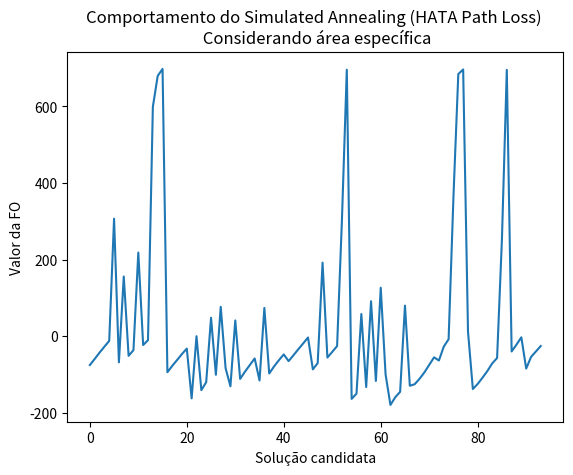

Write Python code to recreate this figure.
import matplotlib.pyplot as plt
from matplotlib.ticker import NullFormatter  # useful for `logit` scale

FOs = [{'lat': -21.225710951812097, 'lng': -44.97603661137431, 'height': 39.2, 'power': 42.0, 'of': -75.368},
       {'lat': -21.225710951812097, 'lng': -44.97603661137431, 'height': 47.6, 'power': 42.0, 'of': -59.448000000000036},
       {'lat': -21.225710951812097, 'lng': -44.97603661137431, 'height': 56.0, 'power': 42.0, 'of': -42.95999999999998},
       {'lat': -21.225710951812097, 'lng': -44.97603661137431, 'height': 64.4, 'power': 42.0, 'of': -27.476000000000028},
       {'lat': -21.225710951812097, 'lng': -44.97603661137431, 'height': 72.8, 'power': 42.0, 'of': -12.24799999999999},
       {'lat': -21.225710951812097, 'lng': -44.97603661137431, 'height': 72.8, 'power': 51.0, 'of': 306.98400000000004},
       {'lat': -21.222986645075853, 'lng': -44.97302239083694, 'height': 39.2, 'power': 42.0, 'of': -68.21200000000002},
       {'lat': -21.222986645075853, 'lng': -44.97302239083694, 'height': 39.2, 'power': 51.0, 'of': 155.89600000000002},
       {'lat': -21.222986645075853, 'lng': -44.97302239083694, 'height': 47.6, 'power': 42.0, 'of': -51.22800000000001},
       {'lat': -21.222986645075853, 'lng': -44.97302239083694, 'height': 56.0, 'power': 42.0, 'of': -36.352000000000004},
       {'lat': -21.222986645075853, 'lng': -44.97302239083694, 'height': 56.0, 'power': 51.0, 'of': 218.444},
       {'lat': -21.222986645075853, 'lng': -44.97302239083694, 'height': 64.4, 'power': 42.0, 'of': -23.063999999999993},
       {'lat': -21.222986645075853, 'lng': -44.97302239083694, 'height': 72.8, 'power': 42.0, 'of': -10.379999999999967},
       {'lat': -21.222986645075853, 'lng': -44.97302239083694, 'height': 72.8, 'power': 60.0, 'of': 598.8760000000001},
       {'lat': -21.222986645075853, 'lng': -44.97302239083694, 'height': 72.8, 'power': 69.0, 'of': 679.78},
       {'lat': -21.222986645075853, 'lng': -44.97302239083694, 'height': 72.8, 'power': 78.0, 'of': 698.0400000000001},
       {'lat': -21.21972757479598, 'lng': -44.97301478963225, 'height': 39.2, 'power': 42.0, 'of': -94.09199999999998},
       {'lat': -21.21972757479598, 'lng': -44.97301478963225, 'height': 47.6, 'power': 42.0, 'of': -77.46399999999997},
       {'lat': -21.21972757479598, 'lng': -44.97301478963225, 'height': 56.0, 'power': 42.0, 'of': -62.208},
       {'lat': -21.21972757479598, 'lng': -44.97301478963225, 'height': 64.4, 'power': 42.0, 'of': -46.599999999999994},
       {'lat': -21.21972757479598, 'lng': -44.97301478963225, 'height': 72.8, 'power': 42.0, 'of': -32.37999999999997},
       {'lat': -21.21859811859988, 'lng': -44.97494944795849, 'height': 39.2, 'power': 42.0, 'of': -162.384},
       {'lat': -21.21859811859988, 'lng': -44.97494944795849, 'height': 39.2, 'power': 51.0, 'of': -0.01999999999995339},
       {'lat': -21.21859811859988, 'lng': -44.97494944795849, 'height': 47.6, 'power': 42.0, 'of': -140.91199999999998},
       {'lat': -21.21859811859988, 'lng': -44.97494944795849, 'height': 56.0, 'power': 42.0, 'of': -120.21199999999999},
       {'lat': -21.21859811859988, 'lng': -44.97494944795849, 'height': 56.0, 'power': 51.0, 'of': 48.22800000000001},
       {'lat': -21.21859811859988, 'lng': -44.97494944795849, 'height': 64.4, 'power': 42.0, 'of': -100.78800000000001},
       {'lat': -21.21859811859988, 'lng': -44.97494944795849, 'height': 64.4, 'power': 51.0, 'of': 76.78400000000002},
       {'lat': -21.21859811859988, 'lng': -44.97494944795849, 'height': 72.8, 'power': 42.0, 'of': -83.46000000000001},
       {'lat': -21.22128762938149, 'lng': -44.97542981313152, 'height': 39.2, 'power': 42.0, 'of': -130.844},
       {'lat': -21.22128762938149, 'lng': -44.97542981313152, 'height': 39.2, 'power': 51.0, 'of': 41.160000000000025},
       {'lat': -21.22128762938149, 'lng': -44.97542981313152, 'height': 47.6, 'power': 42.0, 'of': -111.54399999999995},
       {'lat': -21.22128762938149, 'lng': -44.97542981313152, 'height': 56.0, 'power': 42.0, 'of': -92.71199999999999},
       {'lat': -21.22128762938149, 'lng': -44.97542981313152, 'height': 64.4, 'power': 42.0, 'of': -75.30400000000003},
       {'lat': -21.22128762938149, 'lng': -44.97542981313152, 'height': 72.8, 'power': 42.0, 'of': -58.152000000000015},
       {'lat': -21.22297972410126, 'lng': -44.97753614402425, 'height': 39.2, 'power': 42.0, 'of': -115.668},
       {'lat': -21.22297972410126, 'lng': -44.97753614402425, 'height': 39.2, 'power': 51.0, 'of': 73.90000000000003},
       {'lat': -21.22297972410126, 'lng': -44.97753614402425, 'height': 47.6, 'power': 42.0, 'of': -97.33599999999998},
       {'lat': -21.22297972410126, 'lng': -44.97753614402425, 'height': 56.0, 'power': 42.0, 'of': -78.97199999999998},
       {'lat': -21.22297972410126, 'lng': -44.97753614402425, 'height': 64.4, 'power': 42.0, 'of': -62.584},
       {'lat': -21.22297972410126, 'lng': -44.97753614402425, 'height': 72.8, 'power': 42.0, 'of': -47.636000000000024},
       {'lat': -21.22556755437107, 'lng': -44.978316892581304, 'height': 39.2, 'power': 42.0, 'of': -65.12399999999997},
       {'lat': -21.22556755437107, 'lng': -44.978316892581304, 'height': 47.6, 'power': 42.0, 'of': -49.74400000000003},
       {'lat': -21.22556755437107, 'lng': -44.978316892581304, 'height': 56.0, 'power': 42.0, 'of': -34.17599999999999},
       {'lat': -21.22556755437107, 'lng': -44.978316892581304, 'height': 64.4, 'power': 42.0, 'of': -18.95599999999999},
       {'lat': -21.22556755437107, 'lng': -44.978316892581304, 'height': 72.8, 'power': 42.0,
        'of': -3.3920000000000243},
       {'lat': -21.225318317547607, 'lng': -44.98136036183887, 'height': 39.2, 'power': 42.0, 'of': -86.64000000000004},
       {'lat': -21.225318317547607, 'lng': -44.98136036183887, 'height': 47.6, 'power': 42.0, 'of': -70.316},
       {'lat': -21.225318317547607, 'lng': -44.98136036183887, 'height': 47.6, 'power': 51.0, 'of': 192.12000000000006},
       {'lat': -21.225318317547607, 'lng': -44.98136036183887, 'height': 56.0, 'power': 42.0, 'of': -55.72800000000001},
       {'lat': -21.225318317547607, 'lng': -44.98136036183887, 'height': 64.4, 'power': 42.0, 'of': -40.96800000000002},
       {'lat': -21.225318317547607, 'lng': -44.98136036183887, 'height': 72.8, 'power': 42.0, 'of': -25.74799999999999},
       {'lat': -21.225318317547607, 'lng': -44.98136036183887, 'height': 72.8, 'power': 51.0, 'of': 304.34800000000007},
       {'lat': -21.225318317547607, 'lng': -44.98136036183887, 'height': 72.8, 'power': 78.0, 'of': 695.9999999999999},
       {'lat': -21.225819211381825, 'lng': -44.985420041818045, 'height': 39.2, 'power': 42.0, 'of': -163.736},
       {'lat': -21.225819211381825, 'lng': -44.985420041818045, 'height': 47.6, 'power': 42.0,
        'of': -150.02800000000002},
       {'lat': -21.225819211381825, 'lng': -44.985420041818045, 'height': 47.6, 'power': 51.0,
        'of': 57.903999999999996},
       {'lat': -21.225819211381825, 'lng': -44.985420041818045, 'height': 56.0, 'power': 42.0, 'of': -132.772},
       {'lat': -21.225819211381825, 'lng': -44.985420041818045, 'height': 56.0, 'power': 51.0, 'of': 91.28800000000004},
       {'lat': -21.225819211381825, 'lng': -44.985420041818045, 'height': 64.4, 'power': 42.0, 'of': -116.892},
       {'lat': -21.225819211381825, 'lng': -44.985420041818045, 'height': 64.4, 'power': 51.0, 'of': 126.612},
       {'lat': -21.225819211381825, 'lng': -44.985420041818045, 'height': 72.8, 'power': 42.0,
        'of': -99.83199999999997},
       {'lat': -21.226404733994553, 'lng': -44.98700890942142, 'height': 39.2, 'power': 42.0,
        'of': -179.49599999999998},
       {'lat': -21.226404733994553, 'lng': -44.98700890942142, 'height': 56.0, 'power': 42.0,
        'of': -159.42399999999995},
       {'lat': -21.226404733994553, 'lng': -44.98700890942142, 'height': 64.4, 'power': 42.0, 'of': -145.28},
       {'lat': -21.226404733994553, 'lng': -44.98700890942142, 'height': 64.4, 'power': 51.0, 'of': 79.96400000000003},
       {'lat': -21.226404733994553, 'lng': -44.98700890942142, 'height': 72.8, 'power': 42.0, 'of': -129.468},
       {'lat': -21.22910281177499, 'lng': -44.985164241931116, 'height': 39.2, 'power': 42.0,
        'of': -125.45999999999998},
       {'lat': -21.22910281177499, 'lng': -44.985164241931116, 'height': 47.6, 'power': 42.0,
        'of': -111.32400000000001},
       {'lat': -21.22910281177499, 'lng': -44.985164241931116, 'height': 56.0, 'power': 42.0, 'of': -94.61599999999999},
       {'lat': -21.22910281177499, 'lng': -44.985164241931116, 'height': 64.4, 'power': 42.0, 'of': -74.86000000000004},
       {'lat': -21.22910281177499, 'lng': -44.985164241931116, 'height': 72.8, 'power': 42.0, 'of': -55.21999999999997},
       {'lat': -21.228506579235525, 'lng': -44.981060703784145, 'height': 39.2, 'power': 42.0,
        'of': -63.54799999999997},
       {'lat': -21.228506579235525, 'lng': -44.981060703784145, 'height': 56.0, 'power': 42.0,
        'of': -27.25600000000003},
       {'lat': -21.228506579235525, 'lng': -44.981060703784145, 'height': 64.4, 'power': 42.0,
        'of': -7.915999999999997},
       {'lat': -21.228506579235525, 'lng': -44.981060703784145, 'height': 64.4, 'power': 51.0,
        'of': 364.87600000000003},
       {'lat': -21.228506579235525, 'lng': -44.981060703784145, 'height': 64.4, 'power': 69.0, 'of': 684.624},
       {'lat': -21.228506579235525, 'lng': -44.981060703784145, 'height': 64.4, 'power': 78.0, 'of': 696.6159999999999},
       {'lat': -21.228506579235525, 'lng': -44.981060703784145, 'height': 72.8, 'power': 42.0,
        'of': 12.080000000000013},
       {'lat': -21.231886922797713, 'lng': -44.98153976404104, 'height': 39.2, 'power': 42.0,
        'of': -138.00799999999998},
       {'lat': -21.231886922797713, 'lng': -44.98153976404104, 'height': 47.6, 'power': 42.0, 'of': -124.652},
       {'lat': -21.231886922797713, 'lng': -44.98153976404104, 'height': 56.0, 'power': 42.0,
        'of': -108.23600000000002},
       {'lat': -21.231886922797713, 'lng': -44.98153976404104, 'height': 64.4, 'power': 42.0, 'of': -90.88},
       {'lat': -21.231886922797713, 'lng': -44.98153976404104, 'height': 72.8, 'power': 42.0, 'of': -70.89600000000002},
       {'lat': -21.228036041830403, 'lng': -44.98071952334106, 'height': 39.2, 'power': 42.0, 'of': -57.03599999999997},
       {'lat': -21.228036041830403, 'lng': -44.98071952334106, 'height': 39.2, 'power': 51.0, 'of': 254.168},
       {'lat': -21.228036041830403, 'lng': -44.98071952334106, 'height': 39.2, 'power': 78.0, 'of': 695.592},
       {'lat': -21.228036041830403, 'lng': -44.98071952334106, 'height': 47.6, 'power': 42.0,
        'of': -39.903999999999996},
       {'lat': -21.228036041830403, 'lng': -44.98071952334106, 'height': 56.0, 'power': 42.0,
        'of': -21.936000000000035},
       {'lat': -21.228036041830403, 'lng': -44.98071952334106, 'height': 64.4, 'power': 42.0, 'of': -2.915999999999997},
       {'lat': -21.224716719946844, 'lng': -44.980821804217875, 'height': 39.2, 'power': 42.0,
        'of': -84.62799999999999},
       {'lat': -21.224716719946844, 'lng': -44.980821804217875, 'height': 56.0, 'power': 42.0,
        'of': -54.29199999999997},
       {'lat': -21.224716719946844, 'lng': -44.980821804217875, 'height': 64.4, 'power': 42.0,
        'of': -39.96800000000002},
       {'lat': -21.224716719946844, 'lng': -44.980821804217875, 'height': 72.8, 'power': 42.0,
        'of': -25.692000000000007}]

FOs_to_plot = [item['of'] for item in FOs]

plt.plot(FOs_to_plot)
plt.title("Comportamento do Simulated Annealing (HATA Path Loss) \n Considerando área específica")
plt.ylabel('Valor da FO')
plt.xlabel('Solução candidata')
plt.show()